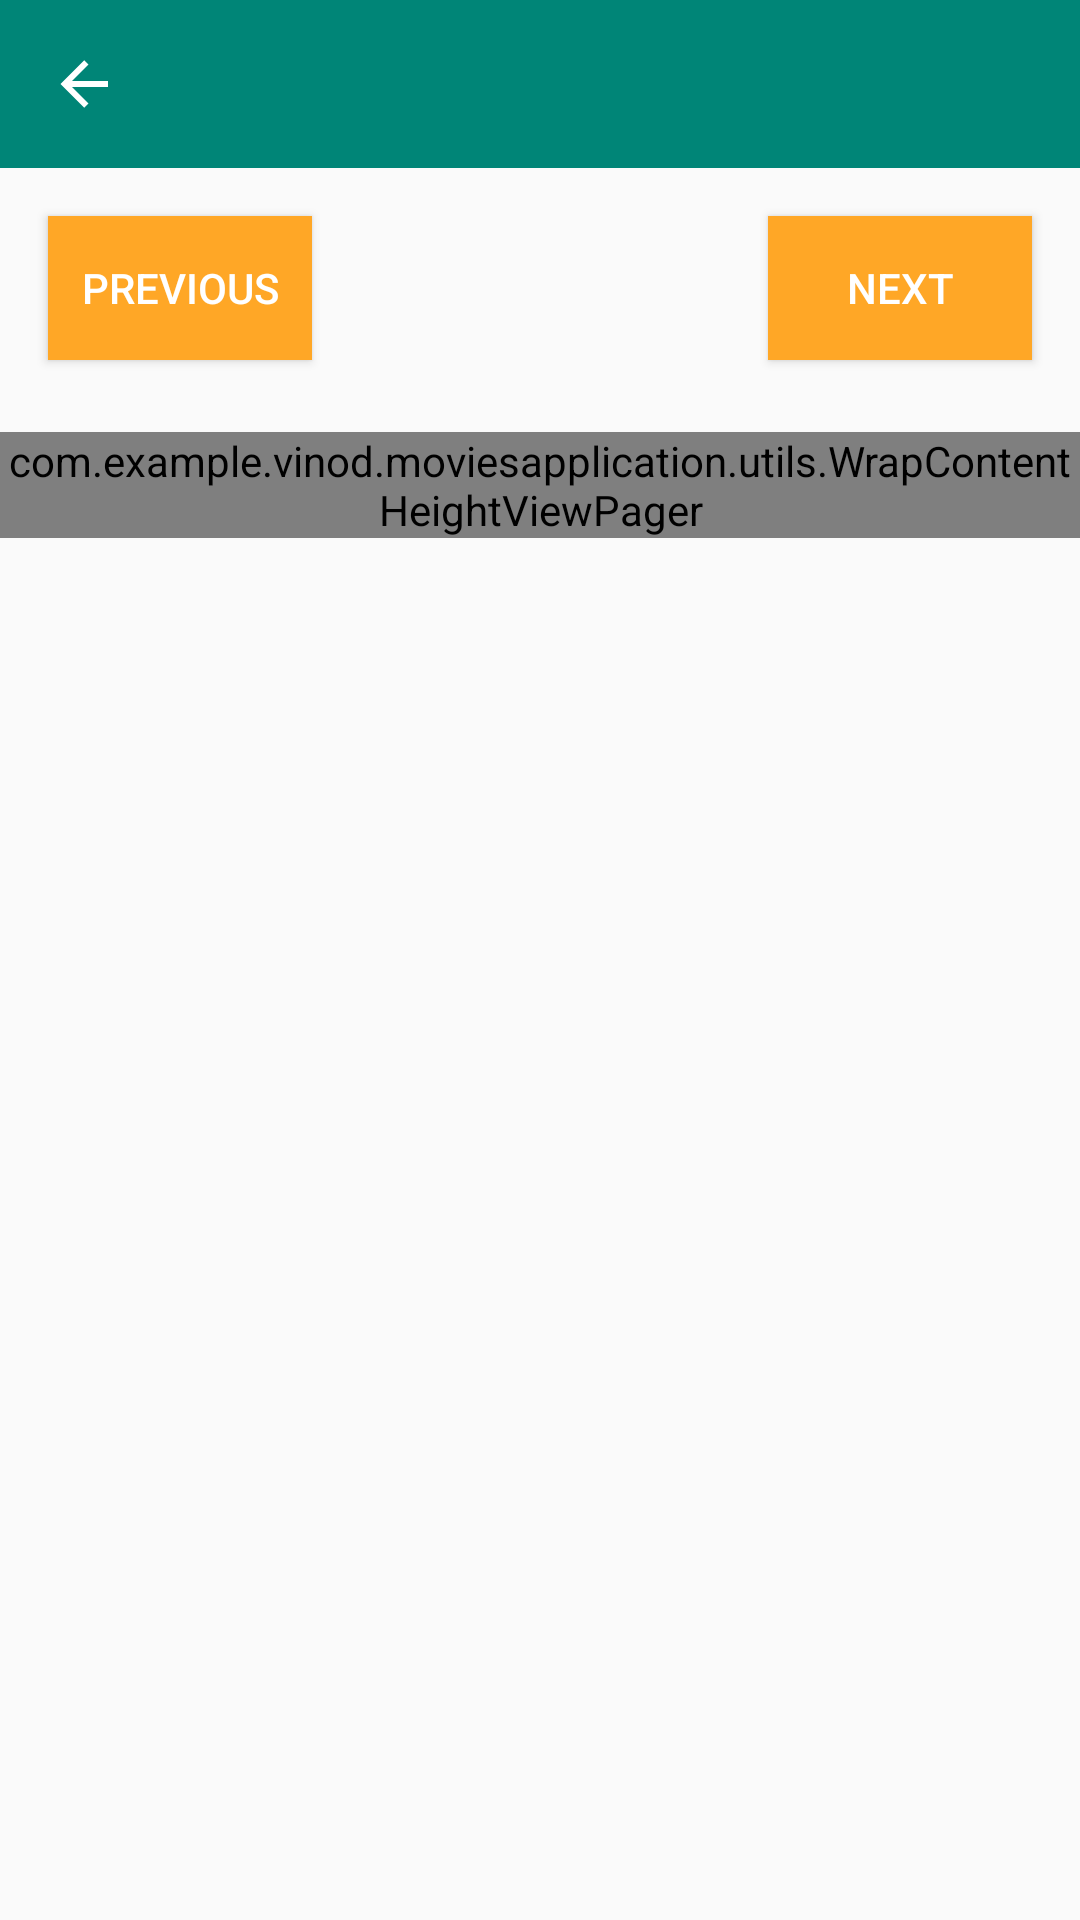

This screen was rendered from an Android layout file. Write that file and the resources it references.
<!-- AndroidManifest.xml: application theme AppTheme -->
<!-- res/layout/activity_movies_detail.xml -->
<?xml version="1.0" encoding="utf-8"?>
<layout
    xmlns:android="http://schemas.android.com/apk/res/android"
    xmlns:app="http://schemas.android.com/apk/res-auto"
    xmlns:tools="http://schemas.android.com/tools">

    <RelativeLayout
        android:layout_width="match_parent"
        android:layout_height="match_parent"
        android:orientation="vertical">

        <android.support.v7.widget.Toolbar
            android:id="@+id/tb_toolbar"
            android:layout_width="match_parent"
            android:layout_height="?attr/actionBarSize"
            android:background="?attr/colorPrimary"
            app:navigationIcon="@drawable/arrow_left"
            app:popupTheme="@style/AppTheme.PopupOverlay"/>

        <Button
            android:id="@+id/tv_previous"
            android:layout_width="wrap_content"
            android:layout_height="wrap_content"
            android:layout_below="@+id/tb_toolbar"
            android:layout_alignParentStart="true"
            android:layout_alignParentLeft="true"
            android:layout_marginStart="16dp"
            android:layout_marginLeft="16dp"
            android:layout_marginTop="16dp"
            android:background="@color/orange_color"
            android:padding="8dp"
            android:text="@string/txt_previous"
            android:textColor="@color/color_white"
            android:textSize="14sp"/>

        <Button
            android:id="@+id/tv_next"
            android:layout_width="wrap_content"
            android:layout_height="wrap_content"
            android:layout_below="@+id/tb_toolbar"
            android:layout_alignParentEnd="true"
            android:layout_alignParentRight="true"
            android:layout_marginTop="16dp"
            android:layout_marginEnd="16dp"
            android:layout_marginRight="16dp"
            android:background="@color/orange_color"
            android:padding="8dp"
            android:text="@string/txt_next"
            android:textColor="@color/color_white"
            android:textSize="14sp"/>

        <com.example.vinod.moviesapplication.utils.WrapContentHeightViewPager
            android:id="@+id/view_pager"
            android:layout_width="match_parent"
            android:layout_height="wrap_content"
            android:layout_below="@+id/tv_previous"
            android:layout_marginTop="24dp"/>

        <ProgressBar
            android:id="@+id/pb_progress"
            android:layout_width="wrap_content"
            android:layout_height="wrap_content"
            android:layout_centerInParent="true"
            android:visibility="gone"/>

        <TextView
            android:id="@+id/tv_image_number"
            android:layout_width="wrap_content"
            android:layout_height="wrap_content"
            android:layout_alignParentBottom="true"
            android:layout_centerInParent="true"
            android:layout_marginBottom="32dp"
            android:textColor="@color/color_black"
            tools:text="Photos 1/32"/>

    </RelativeLayout>
</layout>
<!-- resources referenced by this layout -->
<resources>
  <color name="color_black">#000000</color>
  <color name="color_white">#FFFFFF</color>
  <color name="orange_color">#FFA726</color>
  <!-- drawable arrow_left (drawable) -->
  <?xml version="1.0" encoding="utf-8"?>
  <vector xmlns:android="http://schemas.android.com/apk/res/android"
          android:width="24dp"
          android:height="24dp"
          android:viewportHeight="24"
          android:viewportWidth="24">
      <path
          android:fillColor="#ffffff"
          android:pathData="M20,11V13H8L13.5,18.5L12.08,19.92L4.16,12L12.08,4.08L13.5,5.5L8,11H20Z" />
  </vector>
  <string name="txt_next">Next</string>
  <string name="txt_previous">Previous</string>
  <style name="AppTheme.PopupOverlay" parent="ThemeOverlay.AppCompat.Light" />
  <style name="AppTheme" parent="Theme.AppCompat.Light.DarkActionBar">
          
          <item name="colorPrimary">@color/colorPrimary</item>
          <item name="colorPrimaryDark">@color/colorPrimaryDark</item>
          <item name="colorAccent">@color/colorAccent</item>
      </style>
  <color name="colorPrimary">#008577</color>
  <color name="colorPrimaryDark">#00574B</color>
  <color name="colorAccent">#D81B60</color>
</resources>
